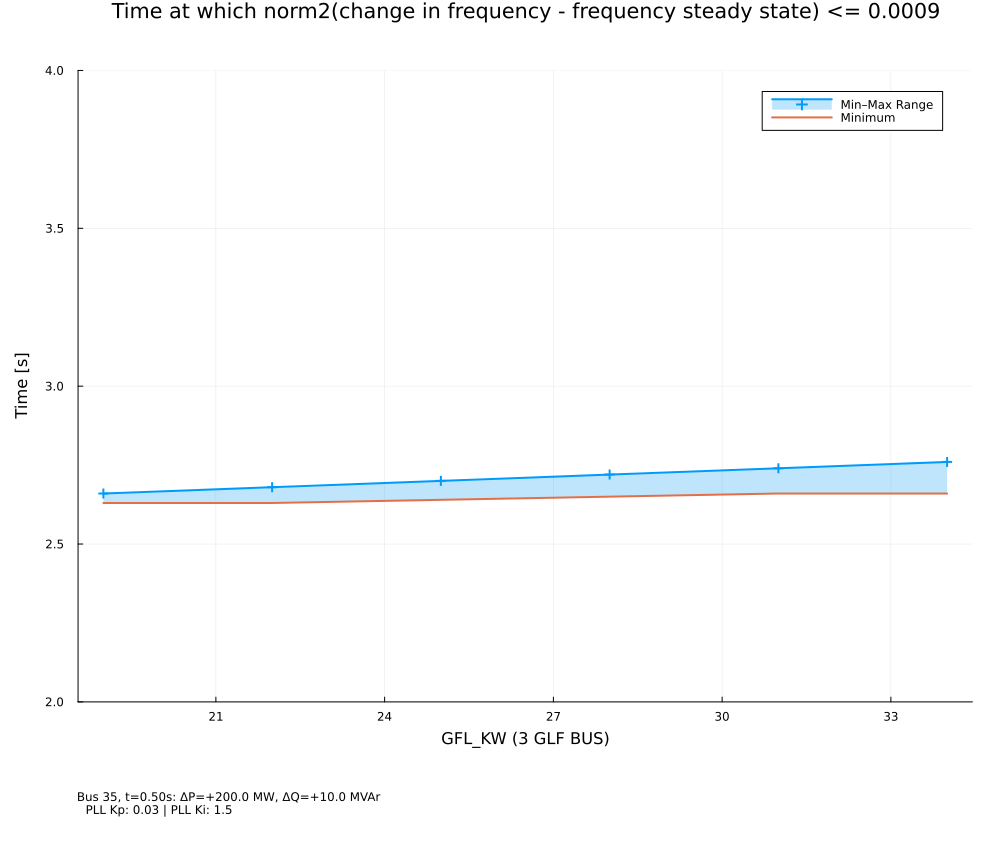

The file beside this chart, header and first rows:
independent_variable, settling_time, glf_included
19.0, 2.64, [32, 33, 38]
19.0, 2.63, [30, 32, 37]
19.0, 2.65, [33, 37, 38]
19.0, 2.65, [32, 37, 38]
19.0, 2.66, [32, 33, 37]
22.0, 2.66, [32, 33, 38]
22.0, 2.63, [30, 32, 37]
22.0, 2.68, [33, 37, 38]
22.0, 2.66, [32, 37, 38]
22.0, 2.67, [32, 33, 37]
25.0, 2.68, [32, 33, 38]
25.0, 2.64, [30, 32, 37]
25.0, 2.7, [33, 37, 38]
25.0, 2.68, [32, 37, 38]
25.0, 2.69, [32, 33, 37]
28.0, 2.7, [32, 33, 38]
28.0, 2.65, [30, 32, 37]
28.0, 2.72, [33, 37, 38]
28.0, 2.69, [32, 37, 38]
28.0, 2.7, [32, 33, 37]
31.0, 2.72, [32, 33, 38]
31.0, 2.66, [30, 32, 37]
31.0, 2.74, [33, 37, 38]
31.0, 2.71, [32, 37, 38]
31.0, 2.72, [32, 33, 37]
34.0, 2.74, [32, 33, 38]
34.0, 2.66, [30, 32, 37]
34.0, 2.76, [33, 37, 38]
34.0, 2.72, [32, 37, 38]
34.0, 2.73, [32, 33, 37]
